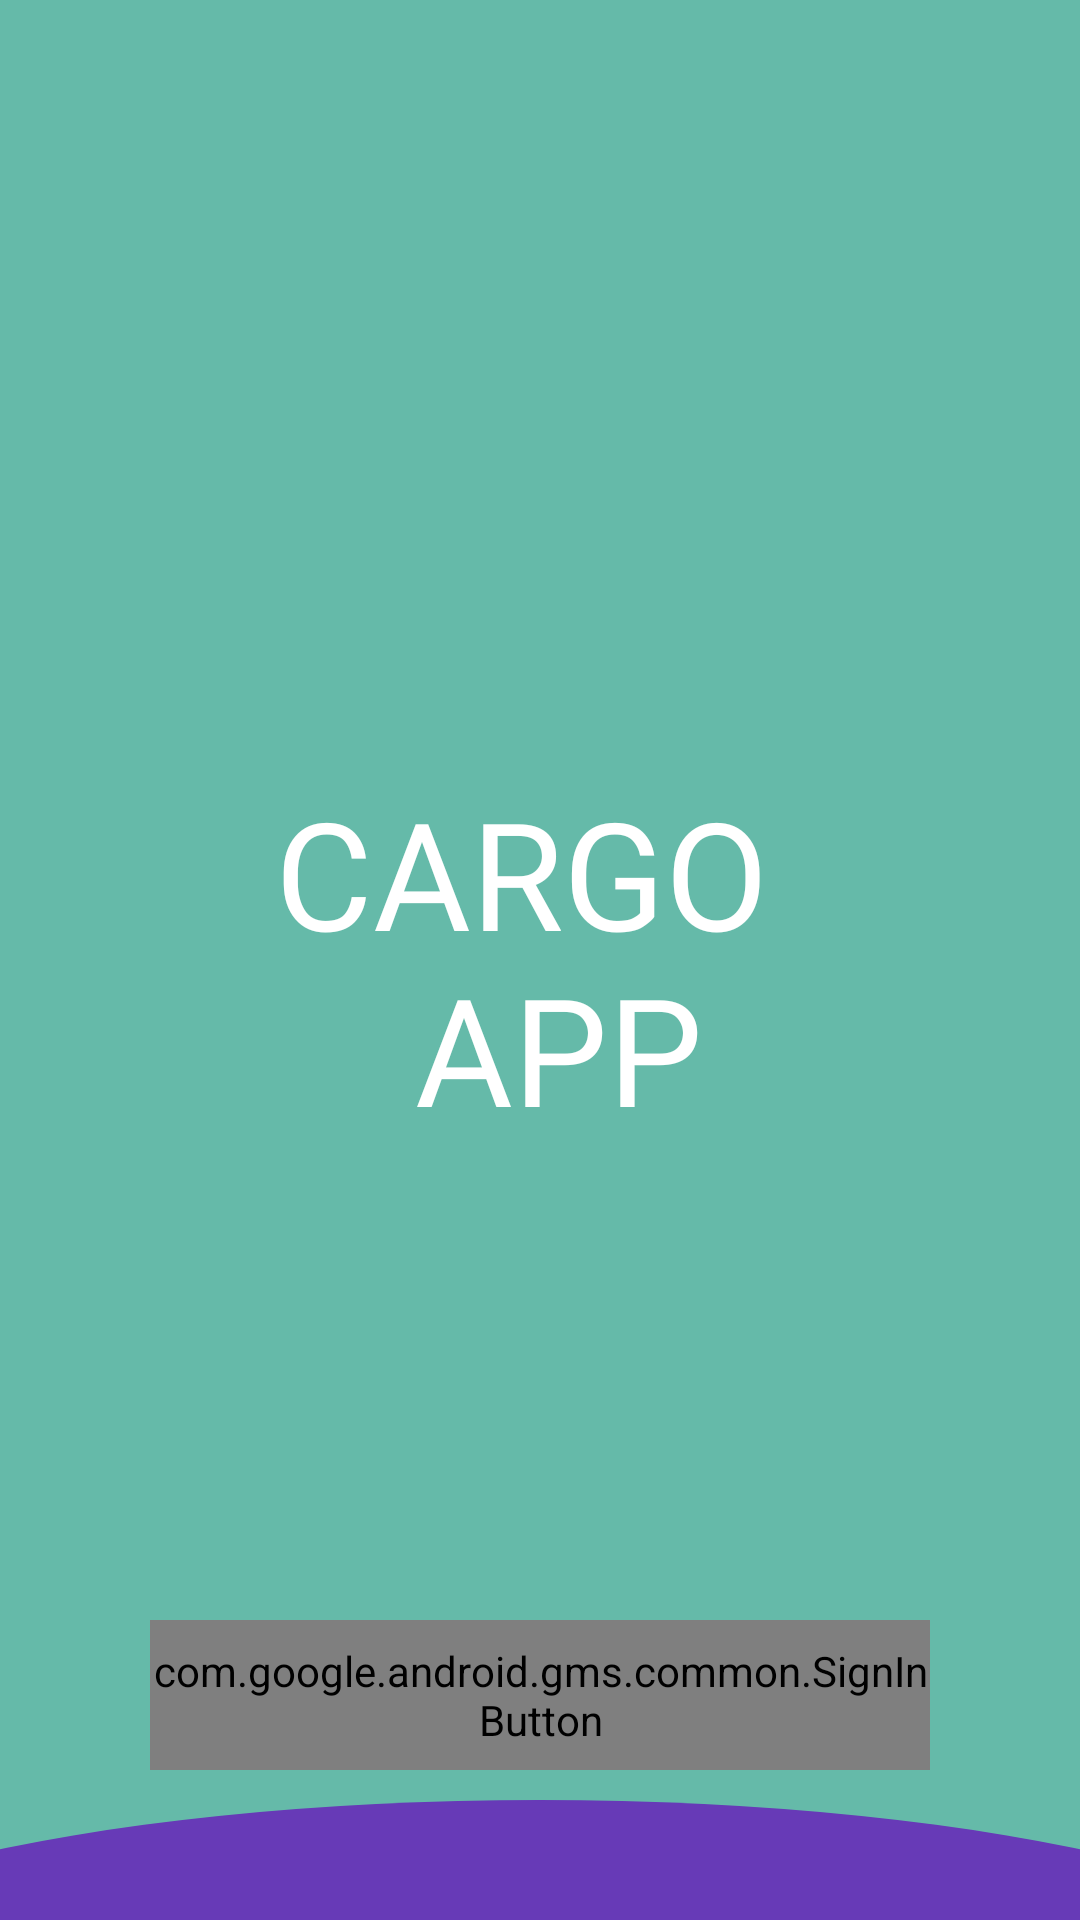

Here is an Android app screen rendered from its layout file. Give the layout XML and the strings, colors and styles it references.
<!-- AndroidManifest.xml: application theme Theme.CargoApp -->
<!-- res/layout/fragment_login.xml -->
<?xml version="1.0" encoding="utf-8"?>
<androidx.constraintlayout.widget.ConstraintLayout xmlns:android="http://schemas.android.com/apk/res/android"
    xmlns:tools="http://schemas.android.com/tools"
    android:layout_width="match_parent"
    android:layout_height="match_parent"
    android:background="@drawable/custom_circle_layout"
    xmlns:app="http://schemas.android.com/apk/res-auto"
    tools:context=".ui.LoginRegister.LoginFragment"
    android:padding="50dp">


    <TextView
        android:layout_width="match_parent"
        android:layout_height="wrap_content"
        android:layout_alignParentStart="true"
        android:layout_alignParentEnd="true"
        android:fontFamily="@font/audiowide"
        android:text="@string/cargo_n_app"
        android:textAlignment="center"
        android:textColor="@color/white"
        android:textSize="50sp"
        app:layout_constraintBottom_toBottomOf="parent"
        app:layout_constraintEnd_toEndOf="parent"
        app:layout_constraintHorizontal_bias="0.497"
        app:layout_constraintStart_toStartOf="parent"
        app:layout_constraintTop_toTopOf="parent" />

    <com.google.android.gms.common.SignInButton
        android:id="@+id/sign_in_button"
        android:layout_width="match_parent"
        android:layout_height="50dp"
        app:layout_constraintBottom_toBottomOf="parent"
        app:layout_constraintEnd_toEndOf="parent"
        app:layout_constraintHorizontal_bias="0.505"
        app:layout_constraintStart_toStartOf="parent" />


</androidx.constraintlayout.widget.ConstraintLayout>
<!-- resources referenced by this layout -->
<resources>
  <color name="white">#FFFFFFFF</color>
  <!-- drawable custom_circle_layout (drawable) -->
  <?xml version="1.0" encoding="utf-8"?>
  <layer-list  xmlns:android="http://schemas.android.com/apk/res/android">
      <item>
          <shape android:shape="rectangle">
              <solid android:color="@color/teal_700" />
          </shape>
      </item>
      <item
          android:bottom="-100dp"
          android:left="-100dp"
          android:right="-100dp"
          android:top="600dp">
          <shape android:shape="oval">
  
              <solid android:color="@color/PrimaryColor" />
          </shape>
      </item>
  </layer-list>
  <string name="cargo_n_app">CARGO \n APP</string>
  <style name="Theme.CargoApp" parent="Theme.MaterialComponents.DayNight.NoActionBar">
          
          <item name="colorPrimary">@color/PrimaryColor</item>
          <item name="colorPrimaryVariant">@color/PrimaryColor</item>
          <item name="colorOnPrimary">@color/white</item>
          
          <item name="colorSecondary">@color/teal_200</item>
          <item name="colorSecondaryVariant">@color/teal_700</item>
          <item name="colorOnSecondary">@color/black</item>
          
          <item name="android:statusBarColor" tools:targetApi="l">?attr/colorPrimary</item>
  
          
      </style>
  <color name="teal_700">#65BAA9</color>
  <color name="PrimaryColor">#673AB7</color>
  <color name="teal_200">#FF03DAC5</color>
  <color name="black">#FF000000</color>
</resources>
